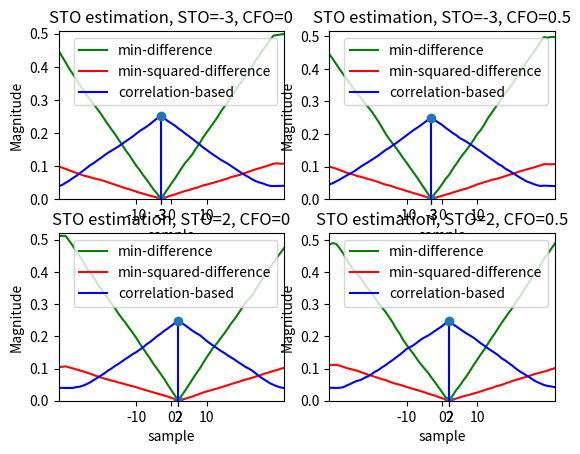
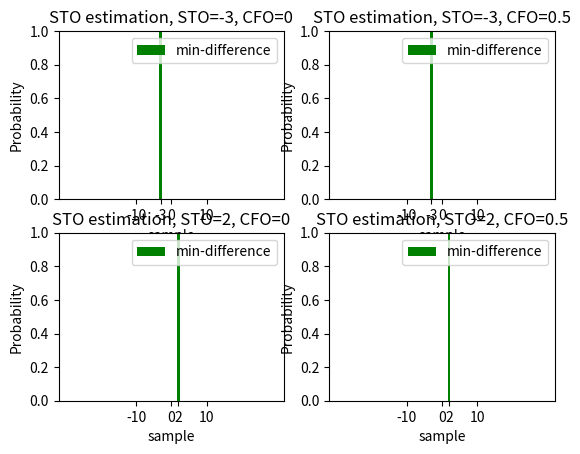
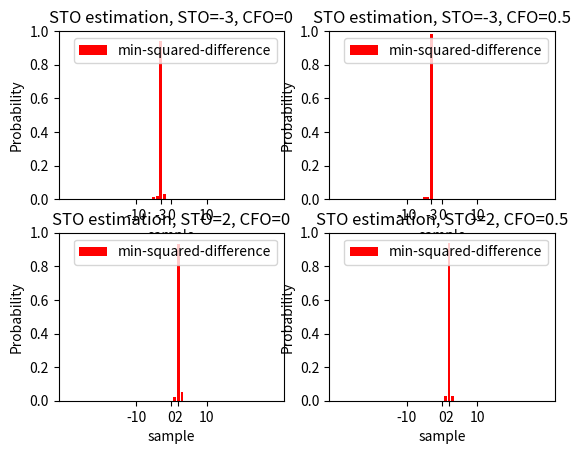
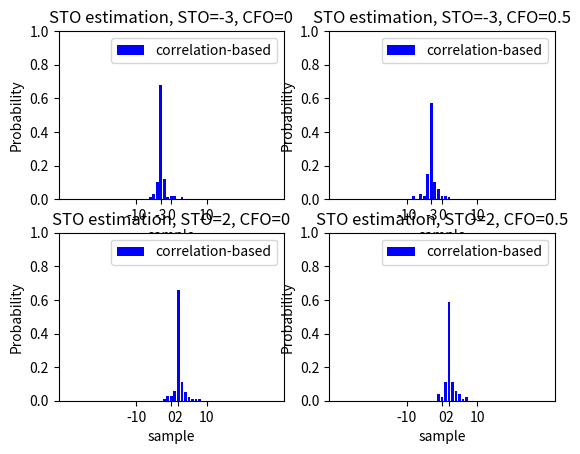

The matplotlib source for these figures, in order:
import numpy as np
import matplotlib.pyplot as plt

# 以下的模擬為 time-domain estimation techniques for STO

Nfft = 128                                      # 總共有多少個sub channel
Nusc = 128                                      # 總共有多少sub channel 真正的被用來傳送symbol
T_symbol = 3.2*10**(-6)                         # ofdm symbol time
t_sample = T_symbol / Nfft                      # 取樣間隔
n_guard = Nfft//4                               # 經過取樣後有n_guard個點屬於guard interval，Nfft個點屬於data interval
X = [0]*Nfft                                    # 從頻域送出64個symbol
N = 100                                         # 做N次迭代 (當N=100時估計肯定正確)
symbol_number = 10                              # 一次送幾個OFDM symbol
L = 1                                           # 假設有L條multipath
h = [0]*L                                       # 存放multipath通道的 impulase response
H = [0]*N                                       # 為一個list其中有N個元素(因為總共會傳送N個ofdm symbol)，其中每一個元素會對應到一個序列類型的物件，這是代表傳送某個ofdm symbolo時的channel frequency response
max_delay_spread = L-1                          # 最大的 time delay spread為L-1個取樣點的時間，所以會有L條路徑，分別為delay 0,  delay 1,  delay 2 .......delay L-1 時間單位
STO = [-3, -3, 2, 2]                            # 定義STO
CFO = [0, 0.5, 0, 0.5]                          # 定義CFO (這是normalized frequency offset )
snr_db = 30                                     # 決定snr(dB)
snr = np.power(10,snr_db/10)                    # 決定snr
common_delay = (Nfft + n_guard)//2              # common delay的用意是在找OFDM symbol的starting point時，忽略第一個ofdm symbol
                                                # 直接找第二個ofdm symbol的starting point

constellation = [-1, 1]                         # 決定星座點
K = int(np.log2(len(constellation)))            # 代表一個symbol含有K個bit
prob_difference = [0]*(Nfft+n_guard)            # 用來統計利用兩個sample block的difference估計STO其結果為何的機率
prob_squared_difference = [0]*(Nfft+n_guard)    # 用來統計利用兩個sample block的squared difference估計STO其結果為何的機率
prob_correlation = [0]*(Nfft+n_guard)           # 用來統計利用兩個sample block的correlation估計STO其結果為何的機率


for k in range(len(STO)):
    average_difference = [0] * (Nfft + n_guard)          # 用來記錄兩個sample block的平均difference
    average_squared_difference = [0] * (Nfft + n_guard)  # 用來記錄兩個sample block的平均squared difference
    average_sum_of_correlation = [0] * (Nfft + n_guard)  # 用來記錄兩個sample block的平均auto correlation和(sum)
    prob_difference = [0] * (Nfft + n_guard)             # 將機率歸0
    prob_squared_difference = [0] * (Nfft + n_guard)     # 將機率歸0
    prob_correlation = [0] * (Nfft + n_guard)            # 將機率歸0

    for i in range(N):
        s = []  # 用來存放OFDM symbol

        # 接下來決定含有symbol_number個OFDM symbol的OFDM symbol序列
        for j in range(symbol_number):
            # 決定所有sub-channel要送哪些信號
            for m in range(Nfft):  # 假設所有sub-channel 都有送symbol
                b = np.random.random()  # 產生一個 (0,1) uniform 分布的隨機變數，來決定要送哪個symbol
                for n in range(len(constellation)):
                    if b <= (n + 1) / len(constellation):
                        X[m] = constellation[n]
                        break

            # 將頻域的Nfft個 symbol 做 ifft 轉到時域
            x = np.fft.ifft(X) #* Nfft  # 乘上Nfft後得到的x序列，才是真正將時域信號取樣後的結果，你可以參考我在symbol timing中的模擬結果

            # 接下來考慮frequency offset造成的影響，相當於乘上np.exp(1j * 2*np.pi * CFO [k] * m / Nfft)
            for m in range(len(x)):
                x[m] *= np.exp(1j * 2*np.pi * CFO[k] * m / Nfft)

            # 接下來要加上cyclic prefix
            x_new = [0] * (Nfft + n_guard)
            n = 0
            for m in range(Nfft - n_guard, Nfft, 1):
                x_new[n] = x[m]
                n += 1
            for m in range(Nfft):
                x_new[n] = x[m]
                n += 1
            x = x_new  # 現在x已經有加上cyclic prefix

            # 這裡先不考慮multipath通道吧

            # 將這一個OFDM symbol，加到完整的OFDM symbol 序列中
            s += x

        # 決定完完整的OFDM symbol 序列後
        # 接下來要統計平均一個symbol有多少能量
        energy = 0
        for m in range(len(s)):
            energy += abs(s[m]) ** 2
        Es = (energy / len(s)) * (Nfft+n_guard)/Nfft  # 平均一個取樣點有(energy / len(s))的能量
                                                      # 而平均一個symbol 的能量為平均一個取樣點能量乘上(Nfft + n_guard) / Nfft
        Eb = Es / K  # 平均一個bit 有Eb的能量
        No = Eb / snr

        # 接下來要加上 STO
        if STO[k] < 0:
            s = [0] * abs(STO[k]) + s[0:len(s) - abs(STO[k])]
        elif STO[k] > 0:
            s = s[abs(STO[k]):] + [0] * abs(STO[k])

        # 再來對這個OFDM symbol序列加上雜訊，並估計STO
        s_add_noise = [0]*len(s)
        # 加上Gaussian white noise
        for m in range(len(s_add_noise)):
            s_add_noise[m] = s[m] + np.sqrt(No/2) * np.random.randn() + 1j * np.sqrt(No/2) * np.random.randn()

        # 接下來要估計STO
        # 定義利用兩個sample block的difference來估計STO based on CP的函式
        def STO_by_difference(s, Nfft, n_guard, common_delay, difference):
            if common_delay == 0:
                common_delay = (Nfft + n_guard) / 2
            minimum = 10 ** 9
            for i in range(Nfft + n_guard):
                difference[i] = 0
                for j in range(n_guard):
                    # 下式是僅利用兩個sample block的difference來估計STO
                    difference[i] += abs(s[common_delay+i+j] - s[common_delay+i+j+Nfft])**2
                if difference[i] < minimum:
                    minimum = difference[i]
                    STO_estimate = common_delay - i
            return STO_estimate

        # 定義利用兩個sample block的squared difference來估計STO based on CP的函式
        def STO_by_square_difference(s, Nfft, n_guard, common_delay, squared_difference):
            if common_delay == 0:
                common_delay = (Nfft + n_guard) / 2
            minimum = 10 ** 9
            for i in range(Nfft + n_guard):
                squared_difference[i] = 0
                for j in range(n_guard):
                    # 下式是採用兩個sample block的squared difference來估計STO
                    squared_difference[i] += abs( abs(s[common_delay + i + j]) - abs(s[common_delay + i + j + Nfft])) ** 2
                if squared_difference[i] < minimum:
                    minimum = squared_difference[i]
                    STO_estimate = common_delay - i
            return STO_estimate

        # 定義利用correlation來估計STO based on CP的函式
        def STO_by_correlation(s, Nfft, n_guard, common_delay, sum_of_correlation):
            if common_delay == 0:
                common_delay = (Nfft + n_guard) / 2
            maximum = 0
            for i in range(Nfft + n_guard):
                sum_of_correlation[i] = 0
                for j in range(n_guard):
                    sum_of_correlation[i] += s[common_delay + i + j] * s[common_delay + i + j + Nfft].conjugate()
                    # s[common_delay+i+j] * s[common_delay+i+j+Nfft].conjugate() 代表s的auto correlation
                    # sum_of_correlation[i] 會將n_guard個不同的auto correlation相加
                sum_of_correlation[i] = abs(sum_of_correlation[i])
                if sum_of_correlation[i] > maximum:
                    maximum = sum_of_correlation[i]
                    STO_estimate = common_delay - i
            return STO_estimate

        # 利用兩個sample block的difference來估計STO
        # 這個方法的模擬結果不錯，可以正確估計STO來達到完全同步！
        difference = [0] * (Nfft + n_guard)
        STO_difference = STO_by_difference(s_add_noise, Nfft, n_guard, common_delay,difference)  # STO_difference即為用此方法估計出來的STO
        prob_difference[common_delay - STO_difference] += 1  # 統計STO為STO_difference的次數
        for m in range(len(difference)):
            average_difference[m] += difference[m]

        # 利用兩個sample block的squared difference來估計STO
        # 這個方法的模擬結果不錯，可以正確估計STO來達到完全同步！
        squared_difference = [0] * (Nfft + n_guard)
        STO_square_difference = STO_by_square_difference(s_add_noise, Nfft, n_guard, common_delay, squared_difference)  # STO_squared_difference即為用此方法估計出來的STO
        prob_squared_difference[common_delay - STO_square_difference] += 1  # 統計STO為STO_difference的次數
        for m in range(len(squared_difference)):
            average_squared_difference[m] += squared_difference[m]

        # 利用兩個sample block間的correlation來估計STO
        # 這是一個較差的估計方法，多做幾次模擬，你會發現每次估計出來的結果可能都不一樣(將迭代次數N設為1)....，但平均起來是正確的(將迭代次數N設為100)
        # 你也可以透過模擬出來的STO機率分布圖看出端倪
        sum_of_correlation = [0]*(Nfft+n_guard)
        STO_correlation = STO_by_correlation(s_add_noise, Nfft, n_guard, common_delay, sum_of_correlation) # STO_correlation即為用此方法估計出來的STO
        prob_correlation[common_delay - STO_correlation] += 1  # 統計STO為STO_correlation的次數
        for m in range(len(sum_of_correlation)):
            average_sum_of_correlation[m] += sum_of_correlation[m]


    for m in range(Nfft+n_guard):
        average_difference[m] /= N
        average_squared_difference[m] /= N
        average_sum_of_correlation[m] /= N

    # 找出average_sum_of_correlation最大的值及其對應的位置(position3)
    # 並找出average_squared_difference最小的值及其對應的位置(position2)
    maximum = 0
    minimum1 = 10**9
    minimum2 = 10**9
    for m in range(Nfft+n_guard):
        if average_difference[m] < minimum1:
            minimum1 = average_difference[m]
            position1 = common_delay - m
        if average_squared_difference[m] < minimum2:
            minimum2 = average_squared_difference[m]
            position2 = common_delay - m
        if average_sum_of_correlation[m] > maximum:
            maximum = average_sum_of_correlation[m]
            position3 = common_delay - m

    # 處理統計出來的機率
    for m in range(Nfft+n_guard):
        prob_difference[m] /= N
        prob_squared_difference[m] /= N
        prob_correlation[m] /= N

    # 決定STO的刻度
    # 刻度為 common_delay , common_delay-1 , common_delay-2 .......共Nfft+n_guard個
    scale = [0] * (Nfft + n_guard)
    for m in range(len(scale)):
        scale[m] = common_delay - m

    plt.figure('Magnitude')
    plt.subplot(2,2,k+1)
    plt.plot(scale, average_difference, color='green', label='min-difference')
    plt.plot(scale, average_squared_difference, color='red', label='min-squared-difference')
    plt.plot(scale, average_sum_of_correlation, color='blue', label='correlation-based')
    markerline, stemlines, baseline = plt.stem([position1], [minimum1])
    plt.setp(stemlines, color='green')  # 設定stem脈衝圖，脈衝的顏色為綠色
    markerline, stemlines, baseline = plt.stem([position2], [minimum2])
    plt.setp(stemlines, color='red')  # 設定stem脈衝圖，脈衝的顏色為紅色
    markerline, stemlines, baseline = plt.stem([position3], [maximum])
    plt.setp(stemlines, color='blue') # 設定stem脈衝圖，脈衝的顏色為藍色

    plt.title('STO estimation, STO={0}, CFO={1}'.format(STO[k], CFO[k]))
    plt.legend()
    plt.xlabel('sample')
    plt.ylabel('Magnitude')
    plt.legend(loc='upper right')
    plt.xticks([-10, 0, 10, position1, position2, position3])
    plt.xlim(-32,32)
    plt.ylim(0,max(max(average_difference),max(average_squared_difference),max(average_sum_of_correlation)))

    # 接下來畫出各種estimation方法的STO機率分布圖
    plt.figure('Probability1')
    plt.subplot(2,2,k+1)
    plt.bar(scale, prob_difference, color='green', label='min-difference')
    plt.title('STO estimation, STO={0}, CFO={1}'.format(STO[k], CFO[k]))
    plt.legend()
    plt.xlabel('sample')
    plt.ylabel('Probability')
    plt.legend(loc='upper right')
    plt.xticks([-10, 0, 10, position1])
    plt.xlim(-32, 32)
    plt.ylim(0, 1)

    plt.figure('Probability2')
    plt.subplot(2, 2, k + 1)
    plt.bar(scale, prob_squared_difference, color='red', label='min-squared-difference')
    plt.title('STO estimation, STO={0}, CFO={1}'.format(STO[k], CFO[k]))
    plt.legend()
    plt.xlabel('sample')
    plt.ylabel('Probability')
    plt.legend(loc='upper right')
    plt.xticks([-10, 0, 10, position2])
    plt.xlim(-32, 32)
    plt.ylim(0, 1)

    plt.figure('Probability3')
    plt.subplot(2, 2, k + 1)
    plt.bar(scale, prob_correlation, color='blue', label='correlation-based')
    plt.title('STO estimation, STO={0}, CFO={1}'.format(STO[k], CFO[k]))
    plt.legend()
    plt.xlabel('sample')
    plt.ylabel('Probability')
    plt.legend(loc='upper right')
    plt.xticks([-10, 0, 10, position3])
    plt.xlim(-32, 32)
    plt.ylim(0, 1)

plt.show()



